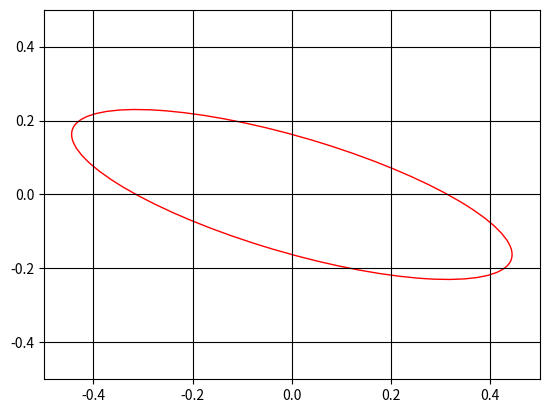

Write the Python code that produced this figure.

#!/usr/bin/python
# -*- coding: utf-8 -*-

"""
https://en.wikipedia.org/wiki/Jones_calculus
"""

import numpy as np
import math
import cmath

import matplotlib.pyplot as plt
from matplotlib.patches import Ellipse

__author__ = 'Christian Noelleke (https://github.com/Kricki)'


class JonesMatrix(np.matrix):
    """
    Base class for a Jones matrix.
    
    Parameters
    ==========
    :param complex a, b, c, d: The elements of the 2x2 matrix or 2x2 matrix ([[a, b], [c, d]])
    """
    def __new__(cls, *args, **kwargs):
        if len(args) == 4:
            m = [[args[0], args[1]], [args[2], args[3]]]
        elif len(args) == 1 and isinstance(args[0], np.matrix) and args[0].shape == (2, 2):
            m = [[args[0][0, 0], args[0][0, 1]], [args[0][1, 0], args[0][1, 1]]]
            # unpack the numpy matrix to make sure that the returned type is JonesMatrix not numpy.matrix
        else:
            raise ValueError('Expecting 2x2 Matrix or the 4 elements of the Matrix but got %s''' % str(args))
        return np.matrix.__new__(cls, m, dtype=complex)

    def __mul__(self, other):
        if isinstance(other, JonesMatrix):
            return JonesMatrix(np.matrix.__mul__(self, other))
        elif isinstance(other, JonesVector):
            return JonesVector(np.matmul(self, other))
        else:
            return np.matmul(self, other)

    def rotate(self, angle):
        """
        Rotate the optical element (described by the JonesMatrix) around the angle "angle".
        
        :param float angle: Rotation angle in rad
        :return: 
        """
        def rotation_matrix(a):
            return np.matrix([[math.cos(a), math.sin(a)], [-math.sin(a), math.cos(a)]])

        rot_jm = JonesMatrix(rotation_matrix(-angle)*self*rotation_matrix(angle))
        self[0, 0] = rot_jm[0, 0]
        self[0, 1] = rot_jm[0, 1]
        self[1, 0] = rot_jm[1, 0]
        self[1, 1] = rot_jm[1, 1]


class PolarizationFilter(JonesMatrix):
    def __new__(cls, angle):
        j11 = math.cos(angle)**2
        j12 = math.cos(angle)*math.sin(angle)
        j21 = math.cos(angle)*math.sin(angle)
        j22 = math.sin(angle)**2
        return JonesMatrix.__new__(cls, j11, j12, j21, j22)


class HalfWavePlate(JonesMatrix):
    def __new__(cls, angle):
        j11 = math.cos(2*angle)
        j12 = math.sin(2*angle)
        j21 = math.sin(2*angle)
        j22 = -math.cos(2*angle)
        return JonesMatrix.__new__(cls, j11, j12, j21, j22)


class QuarterWavePlate(JonesMatrix):
    def __new__(cls, angle):
        j11 = cmath.exp(1j*cmath.pi/4)*(math.cos(angle)**2 + 1j*math.sin(angle)**2)
        j12 = cmath.exp(1j*cmath.pi/4)*((1-1j)*math.sin(angle)*math.cos(angle))
        j21 = cmath.exp(1j*cmath.pi/4)*((1-1j)*math.sin(angle)*math.cos(angle))
        j22 = cmath.exp(1j*cmath.pi/4)*(math.sin(angle)**2 + 1j*math.cos(angle)**2)
        return JonesMatrix.__new__(cls, j11, j12, j21, j22)


class JonesVector(np.matrix):
    """
    Base class for a Jones vector.
    
    Parameters
    ==========
    :param float x, y: Optional. Elements of the 2x1 matrix or 2x1 matrix ([[x], [y]]).
    :param str preset: Optional. Jones vector is set to a pre-defined state, that can be one of the following:
        'H': Horizontal, 'V': Vertical, 'D': Diagonal, 'A': Anti-diagonal,
        'R': Right-hand circular, 'L': Left-hand circular.
        If "preset" is given, then x,y, normalize are ignored.
    :param bool normalize: If True (default) power of vector is normalized to 1.
    """
    def __new__(cls, *args, preset=None, normalize=True):
        if preset:
            m = [[0.0], [0.0]]  # initialization of presets is done in __init__
        elif len(args) == 2:
            m = [[args[0]], [args[1]]]
        elif len(args) == 1 and isinstance(args[0], np.matrix) and args[0].shape == (2, 1):
            m = [[args[0][0, 0]], [args[0][1, 0]]]
            # unpack the numpy matrix to make sure that the returned type is JonesVector not numpy.matrix
        else:
            raise ValueError('Expecting 2x1 Matrix or the 2 elements of the Matrix but got %s''' % str(args))
        return np.matrix.__new__(cls, m, dtype=complex)

    def __init__(self, *args, preset=None, normalize=True):
        if preset is not None:
            if preset == 'H':
                x, y = 1, 0
            elif preset == 'V':
                x, y = 0, 1
            elif preset == 'D':
                x, y = 1/math.sqrt(2)*1, 1/math.sqrt(2)*1
            elif preset == 'A':
                x, y = 1/math.sqrt(2)*1, -1/math.sqrt(2)*1
            elif preset == 'R':
                x, y = 1/math.sqrt(2)*1, -1/math.sqrt(2)*1j
            elif preset == 'L':
                x, y = 1/math.sqrt(2)*1, 1/math.sqrt(2)*1j
            else:
                raise ValueError('Invalid preset')

            self[0, 0] = x
            self[1, 0] = y

        if preset is None and normalize:
            self.normalize()

    @property
    def x(self):
        """
        :return: The x-component of the Jones vector 
        """
        return self[0, 0]

    @property
    def y(self):
        """
        :return: The y-component of the Jones vector 
        """
        return self[1, 0]

    @property
    def power(self):
        """      
        :return: The "power" of the vector, i.e. the sqrt of the sum of the squares of x and y. 
        """
        return math.sqrt(abs(self.x)**2 + abs(self.y)**2)

    @property
    def x_angle(self):
        """ 
        Return the angle of the polarization ellipse relative to the x-axis
        
        Reference: Saleh, Bahaa EA, and Malvin Carl Teich. "Fundamentals of Photonics." 2nd edition (2007)
        
        :return: The angle (in rad) of the polarization vector relative to the x-axis.
        """

        # Can probably be simplified...
        r = abs(self.y)/abs(self.x)
        dphase = cmath.phase(self.y)-cmath.phase(self.x)

        if self.x > 0 and self.y >= 0:
            if self.x > self.y:
                angle = 1/2*(math.atan(2*r/(1-r**2)*math.cos(dphase)))
            else:
                angle = 1/2*(np.arctan(2*r/(1-r**2)*math.cos(dphase))) + math.pi/2
        elif self.x < 0 < self.y:
            if abs(self.x) < self.y:
                angle = 1/2*(math.atan(2*r/(1-r**2)*math.cos(dphase))) + math.pi/2
            else:
                angle = 1/2*(math.atan(2*r/(1-r**2)*math.cos(dphase))) + math.pi
        elif self.x < 0 and self.y < 0:
            if abs(self.x) > abs(self.y):
                angle = 1/2*(math.atan(2*r/(1-r**2)*math.cos(dphase)))
            else:
                angle = 1/2*(math.atan(2*r/(1-r**2)*math.cos(dphase))) + math.pi/2
        else:
            if self.x < abs(self.y):
                angle = 1/2*(math.atan(2*r/(1-r**2)*math.cos(dphase))) + math.pi/2
            else:
                angle = 1/2*(math.atan(2*r/(1-r**2)*math.cos(dphase))) + math.pi

        return angle

    @property
    def ellipticity(self):
        """
        Return the ellipticity of the polarization state.
        
        The ellipticity is defined as the ratio between the semi-minor and the semi-major axis of the polarization
        ellipses.
        
        Reference: Saleh, Bahaa EA, and Malvin Carl Teich. "Fundamentals of Photonics." 2nd edition (2007)
        
        :return float: Ellipticity
        """
        r = abs(self.y) / abs(self.x)
        dphase = cmath.phase(self.y) - cmath.phase(self.x)
        chi = 1/2*(math.asin(2*r/(1+r**2)*math.sin(dphase)))

        return math.tan(chi)

    def normalize(self):
        """
        Normalize the Jones vector to a power of 1.
        
        """
        norm = self.power
        self[0, 0] = self[0, 0]/norm
        self[1, 0] = self[1, 0]/norm

    def plot(self):
        """
        Plot the polarization ellipse.
        
        """
        dphase = cmath.phase(self.y) - cmath.phase(self.x)
        x_angle = self.x_angle

        # semi-minor and semi-major axis of ellipse
        # see https://en.wikipedia.org/wiki/Elliptical_polarization
        a = math.sqrt((1+math.sqrt(1-math.sin(2*x_angle)**2*math.sin(dphase)**2))/2)
        b = math.sqrt((1-math.sqrt(1-math.sin(2*x_angle)**2*math.sin(dphase)**2))/2)
        el = Ellipse(xy=(0, 0), width=a, height=b, angle=math.degrees(x_angle), edgecolor='r', fc='None', lw=1)

        fig = plt.figure()
        ax = fig.add_subplot(111)
        ax.add_patch(el)
        ax.set_xlim(-0.5, 0.5)
        ax.set_ylim(-0.5, 0.5)
        ax.grid(color='black')

        plt.show()


if __name__ == '__main__':
    jv1 = JonesVector(preset='H')
    hwp = HalfWavePlate(math.radians(22.5))
    qwp = QuarterWavePlate(math.radians(-22.5))
    jv1 = qwp*jv1

    jv1.plot()
